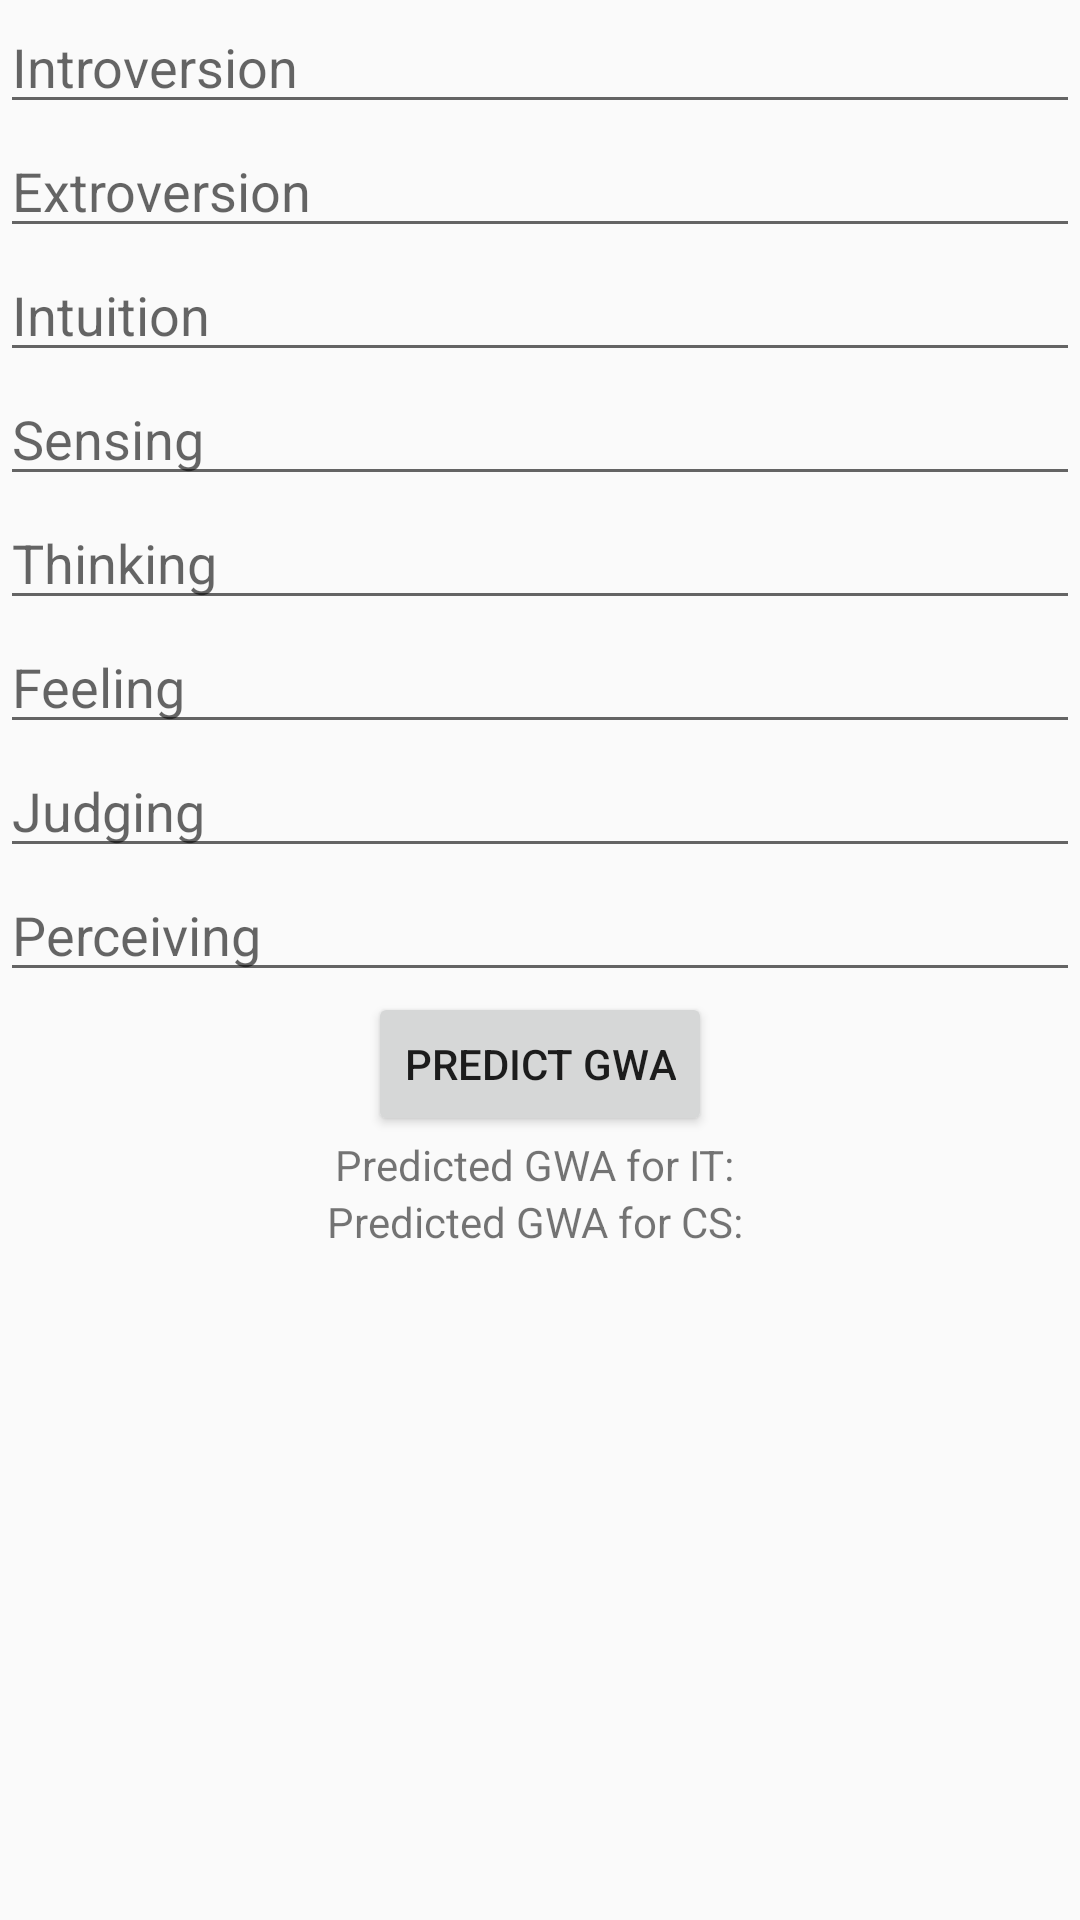

Reconstruct the res/layout file that produces this screen, plus the resources it refers to.
<!-- AndroidManifest.xml: application theme Theme.ProdoReviewer -->
<!-- res/layout/activity_ai_test.xml -->
<?xml version="1.0" encoding="utf-8"?>
<androidx.constraintlayout.widget.ConstraintLayout xmlns:android="http://schemas.android.com/apk/res/android"
    xmlns:app="http://schemas.android.com/apk/res-auto"
    xmlns:tools="http://schemas.android.com/tools"
    android:id="@+id/main"
    android:layout_width="match_parent"
    android:layout_height="match_parent"
    tools:context=".aiTest">

    <EditText
        android:id="@+id/introversion"
        android:layout_width="0dp"
        android:layout_height="wrap_content"
        android:hint="Introversion"
        app:layout_constraintTop_toTopOf="parent"
        app:layout_constraintStart_toStartOf="parent"
        app:layout_constraintEnd_toEndOf="parent"
        android:inputType="numberDecimal" />

    <EditText
        android:id="@+id/extroversion"
        android:layout_width="0dp"
        android:layout_height="wrap_content"
        android:hint="Extroversion"
        app:layout_constraintTop_toBottomOf="@+id/introversion"
        app:layout_constraintStart_toStartOf="parent"
        app:layout_constraintEnd_toEndOf="parent"
        android:inputType="numberDecimal" />

    <EditText
        android:id="@+id/intuition"
        android:layout_width="0dp"
        android:layout_height="wrap_content"
        android:hint="Intuition"
        app:layout_constraintTop_toBottomOf="@+id/extroversion"
        app:layout_constraintStart_toStartOf="parent"
        app:layout_constraintEnd_toEndOf="parent"
        android:inputType="numberDecimal" />

    <EditText
        android:id="@+id/sensing"
        android:layout_width="0dp"
        android:layout_height="wrap_content"
        android:hint="Sensing"
        app:layout_constraintTop_toBottomOf="@+id/intuition"
        app:layout_constraintStart_toStartOf="parent"
        app:layout_constraintEnd_toEndOf="parent"
        android:inputType="numberDecimal" />

    <EditText
        android:id="@+id/thinking"
        android:layout_width="0dp"
        android:layout_height="wrap_content"
        android:hint="Thinking"
        app:layout_constraintTop_toBottomOf="@+id/sensing"
        app:layout_constraintStart_toStartOf="parent"
        app:layout_constraintEnd_toEndOf="parent"
        android:inputType="numberDecimal" />

    <EditText
        android:id="@+id/feeling"
        android:layout_width="0dp"
        android:layout_height="wrap_content"
        android:hint="Feeling"
        app:layout_constraintTop_toBottomOf="@+id/thinking"
        app:layout_constraintStart_toStartOf="parent"
        app:layout_constraintEnd_toEndOf="parent"
        android:inputType="numberDecimal" />

    <EditText
        android:id="@+id/judging"
        android:layout_width="0dp"
        android:layout_height="wrap_content"
        android:hint="Judging"
        app:layout_constraintTop_toBottomOf="@+id/feeling"
        app:layout_constraintStart_toStartOf="parent"
        app:layout_constraintEnd_toEndOf="parent"
        android:inputType="numberDecimal" />

    <EditText
        android:id="@+id/perceiving"
        android:layout_width="0dp"
        android:layout_height="wrap_content"
        android:hint="Perceiving"
        app:layout_constraintTop_toBottomOf="@+id/judging"
        app:layout_constraintStart_toStartOf="parent"
        app:layout_constraintEnd_toEndOf="parent"
        android:inputType="numberDecimal" />

    <Button
        android:id="@+id/predictButton"
        android:layout_width="wrap_content"
        android:layout_height="wrap_content"
        android:text="Predict GWA"
        app:layout_constraintTop_toBottomOf="@+id/perceiving"
        app:layout_constraintStart_toStartOf="parent"
        app:layout_constraintEnd_toEndOf="parent" />

    <TextView
        android:id="@+id/itResult"
        android:layout_width="wrap_content"
        android:layout_height="wrap_content"
        android:text="Predicted GWA for IT: "
        app:layout_constraintTop_toBottomOf="@+id/predictButton"
        app:layout_constraintStart_toStartOf="parent"
        app:layout_constraintEnd_toEndOf="parent" />

    <TextView
        android:id="@+id/csResult"
        android:layout_width="wrap_content"
        android:layout_height="wrap_content"
        android:text="Predicted GWA for CS: "
        app:layout_constraintTop_toBottomOf="@+id/itResult"
        app:layout_constraintStart_toStartOf="parent"
        app:layout_constraintEnd_toEndOf="parent" />

</androidx.constraintlayout.widget.ConstraintLayout>
<!-- resources referenced by this layout -->
<resources>
  <style name="Theme.ProdoReviewer" parent="Theme.AppCompat.Light.NoActionBar">
          
          <item name="colorPrimary">#333333</item>
          <item name="colorPrimaryVariant">#333333</item>
          <item name="colorOnPrimary">@color/white</item>
          
          <item name="colorSecondary">@color/teal_200</item>
          <item name="colorSecondaryVariant">@color/teal_700</item>
          <item name="colorOnSecondary">@color/white</item>
          
          <item name="android:statusBarColor">?attr/colorPrimaryVariant</item>
          
      </style>
  <color name="white">#FFFFFFFF</color>
  <color name="teal_200">#FF03DAC5</color>
  <color name="teal_700">#FF018786</color>
</resources>
